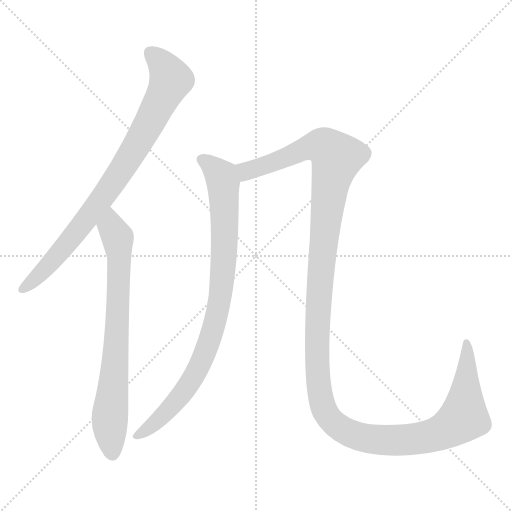
t = 0.00 s
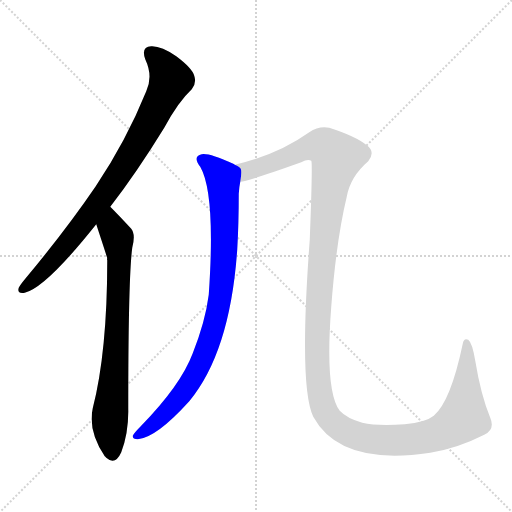
t = 2.75 s
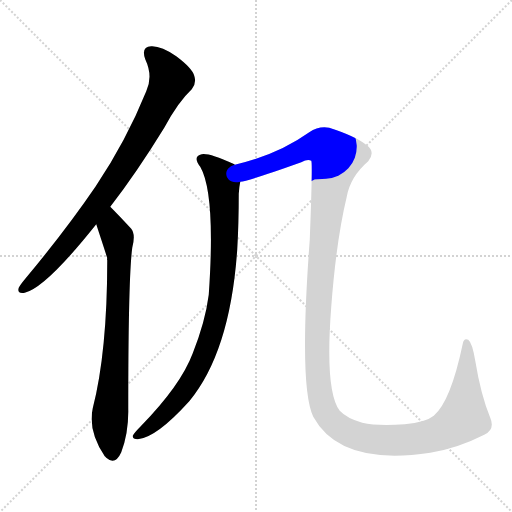
t = 3.00 s
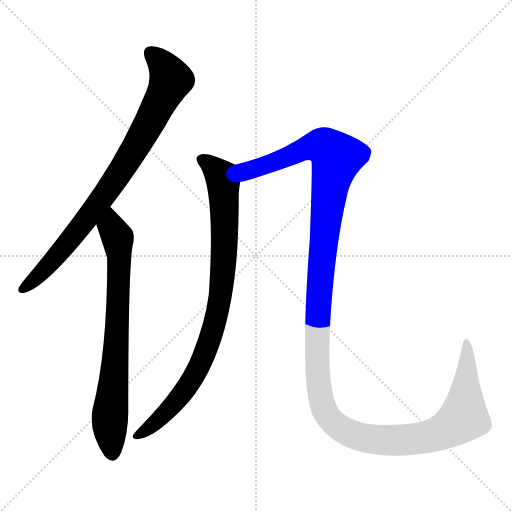
t = 3.26 s
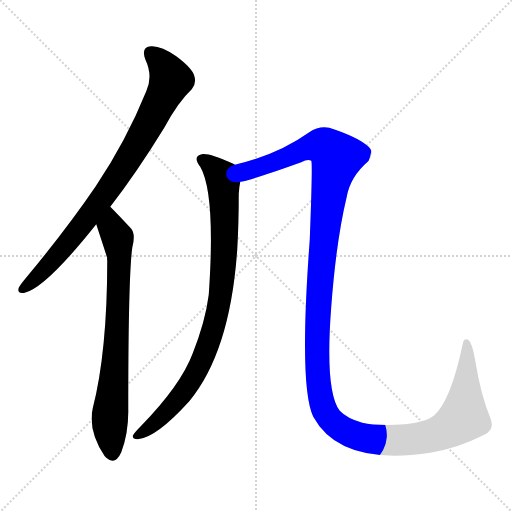
t = 3.51 s
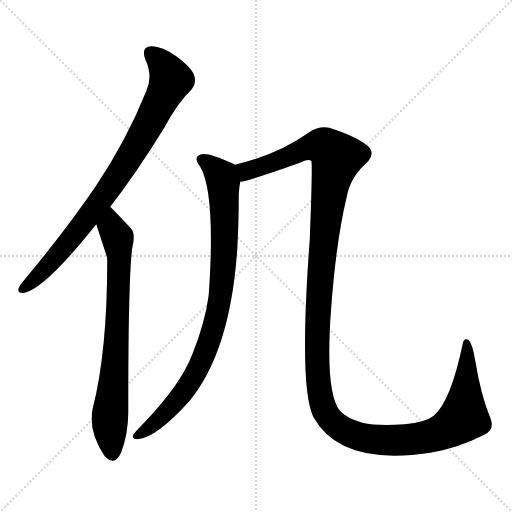
t = 4.17 s

The animated SVG that drew these frames (rendered in a browser with its animation timeline set to each time). Animation: 4 CSS @keyframes rules; one cycle of 4.17 s.

<svg version="1.1" viewBox="0 0 1024 1024" xmlns="http://www.w3.org/2000/svg">
  <g stroke="lightgray" stroke-dasharray="1,1" stroke-width="1" transform="scale(4, 4)">
    <line x1="0" y1="0" x2="256" y2="256"></line>
    <line x1="256" y1="0" x2="0" y2="256"></line>
    <line x1="128" y1="0" x2="128" y2="256"></line>
    <line x1="0" y1="128" x2="256" y2="128"></line>
  </g>
<g transform="scale(1, -1) translate(0, -900)">
   <style type="text/css">
    @keyframes keyframes0 {
      from {
       stroke: blue;
       stroke-dashoffset: 836;
       stroke-width: 128;
       }
       73% {
       animation-timing-function: step-end;
       stroke: blue;
       stroke-dashoffset: 0;
       stroke-width: 128;
       }
       to {
       stroke: black;
       stroke-width: 1024;
       }
       }
       #make-me-a-hanzi-animation-0 {
         animation: keyframes0 0.930339s both;
         animation-delay: 0.000000s;
         animation-timing-function: linear;
       }
    @keyframes keyframes1 {
      from {
       stroke: blue;
       stroke-dashoffset: 741;
       stroke-width: 128;
       }
       71% {
       animation-timing-function: step-end;
       stroke: blue;
       stroke-dashoffset: 0;
       stroke-width: 128;
       }
       to {
       stroke: black;
       stroke-width: 1024;
       }
       }
       #make-me-a-hanzi-animation-1 {
         animation: keyframes1 0.853027s both;
         animation-delay: 0.930339s;
         animation-timing-function: linear;
       }
    @keyframes keyframes2 {
      from {
       stroke: blue;
       stroke-dashoffset: 881;
       stroke-width: 128;
       }
       74% {
       animation-timing-function: step-end;
       stroke: blue;
       stroke-dashoffset: 0;
       stroke-width: 128;
       }
       to {
       stroke: black;
       stroke-width: 1024;
       }
       }
       #make-me-a-hanzi-animation-2 {
         animation: keyframes2 0.966960s both;
         animation-delay: 1.783366s;
         animation-timing-function: linear;
       }
    @keyframes keyframes3 {
      from {
       stroke: blue;
       stroke-dashoffset: 1439;
       stroke-width: 128;
       }
       82% {
       animation-timing-function: step-end;
       stroke: blue;
       stroke-dashoffset: 0;
       stroke-width: 128;
       }
       to {
       stroke: black;
       stroke-width: 1024;
       }
       }
       #make-me-a-hanzi-animation-3 {
         animation: keyframes3 1.421061s both;
         animation-delay: 2.750326s;
         animation-timing-function: linear;
       }
</style>
<path d="M 220.5 486.5 Q 272.5 553.5 328.5 644.5 Q 356.5 696.5 383.5 721.5 Q 393.5 733.5 388.5 748.5 Q 384.5 763.5 352.5 787.5 Q 322.5 808.5 302.5 807.5 Q 281.5 806.5 290.5 781.5 Q 306.5 747.5 292.5 717.5 Q 252.5 618.5 191.5 527.5 Q 131.5 439.5 50.5 342.5 Q 40.5 330.5 37.5 324.5 Q 33.5 311.5 49.5 314.5 Q 91.5 324.5 192.5 451.5 L 220.5 486.5 Z" fill="lightgray"></path> 
<path d="M 192.5 451.5 Q 213.5 387.5 214.5 383.5 Q 213.5 382.5 214.5 379.5 Q 214.5 196.5 185.5 83.5 Q 175.5 38.5 209.5 -12.5 Q 210.5 -12.5 212.5 -15.5 Q 230.5 -31.5 242.5 -4.5 Q 257.5 35.5 256.5 82.5 Q 256.5 344.5 264.5 404.5 Q 271.5 431.5 262.5 442.5 Q 237.5 469.5 220.5 486.5 C 199.5 507.5 183.5 480.5 192.5 451.5 Z" fill="lightgray"></path> 
<path d="M 469.5 570.5 Q 468.5 571.5 466.5 572.5 Q 417.5 594.5 403.5 591.5 Q 384.5 587.5 400.5 566.5 Q 431.5 512.5 417.5 310.5 Q 410.5 256.5 385.5 193.5 Q 361.5 129.5 281.5 47.5 Q 268.5 34.5 265.5 28.5 Q 264.5 21.5 275.5 21.5 Q 312.5 24.5 378.5 97.5 Q 460.5 196.5 474.5 401.5 Q 477.5 452.5 477.5 512.5 Q 478.5 527.5 480.5 536.5 C 484.5 563.5 484.5 563.5 469.5 570.5 Z" fill="lightgray"></path> 
<path d="M 968.5 30.5 Q 990.5 40.5 980.5 64.5 Q 961.5 110.5 950.5 178.5 Q 944.5 214.5 936.5 220.5 Q 927.5 224.5 925.5 212.5 Q 901.5 97.5 867.5 68.5 Q 851.5 55.5 809.5 51.5 Q 754.5 47.5 724.5 54.5 Q 693.5 63.5 679.5 78.5 Q 649.5 117.5 662.5 286.5 Q 672.5 419.5 693.5 506.5 Q 700.5 546.5 736.5 577.5 Q 751.5 596.5 733.5 609.5 Q 711.5 627.5 658.5 644.5 Q 637.5 648.5 618.5 635.5 Q 555.5 590.5 469.5 570.5 C 440.5 562.5 451.5 528.5 480.5 536.5 Q 496.5 537.5 602.5 575.5 Q 615.5 582.5 622.5 578.5 Q 625.5 575.5 619.5 420.5 Q 597.5 126.5 626.5 66.5 Q 680.5 -32.5 860.5 -5.5 Q 915.5 3.5 968.5 30.5 Z" fill="lightgray"></path> 
      <clipPath id="make-me-a-hanzi-clip-0">
      <path d="M 220.5 486.5 Q 272.5 553.5 328.5 644.5 Q 356.5 696.5 383.5 721.5 Q 393.5 733.5 388.5 748.5 Q 384.5 763.5 352.5 787.5 Q 322.5 808.5 302.5 807.5 Q 281.5 806.5 290.5 781.5 Q 306.5 747.5 292.5 717.5 Q 252.5 618.5 191.5 527.5 Q 131.5 439.5 50.5 342.5 Q 40.5 330.5 37.5 324.5 Q 33.5 311.5 49.5 314.5 Q 91.5 324.5 192.5 451.5 L 220.5 486.5 Z" fill="lightgray"></path>
      </clipPath>
      <path clip-path="url(#make-me-a-hanzi-clip-0)" d="M 301.5 791.5 L 320.5 777.5 L 341.5 740.5 L 298.5 652.5 L 248.5 567.5 L 169.5 454.5 L 94.5 366.5 L 47.5 323.5 " fill="none" id="make-me-a-hanzi-animation-0" stroke-dasharray="708 1416" stroke-linecap="round"></path>

      <clipPath id="make-me-a-hanzi-clip-1">
      <path d="M 192.5 451.5 Q 213.5 387.5 214.5 383.5 Q 213.5 382.5 214.5 379.5 Q 214.5 196.5 185.5 83.5 Q 175.5 38.5 209.5 -12.5 Q 210.5 -12.5 212.5 -15.5 Q 230.5 -31.5 242.5 -4.5 Q 257.5 35.5 256.5 82.5 Q 256.5 344.5 264.5 404.5 Q 271.5 431.5 262.5 442.5 Q 237.5 469.5 220.5 486.5 C 199.5 507.5 183.5 480.5 192.5 451.5 Z" fill="lightgray"></path>
      </clipPath>
      <path clip-path="url(#make-me-a-hanzi-clip-1)" d="M 220.5 477.5 L 225.5 442.5 L 235.5 424.5 L 238.5 389.5 L 231.5 185.5 L 219.5 61.5 L 225.5 -3.5 " fill="none" id="make-me-a-hanzi-animation-1" stroke-dasharray="613 1226" stroke-linecap="round"></path>

      <clipPath id="make-me-a-hanzi-clip-2">
      <path d="M 469.5 570.5 Q 468.5 571.5 466.5 572.5 Q 417.5 594.5 403.5 591.5 Q 384.5 587.5 400.5 566.5 Q 431.5 512.5 417.5 310.5 Q 410.5 256.5 385.5 193.5 Q 361.5 129.5 281.5 47.5 Q 268.5 34.5 265.5 28.5 Q 264.5 21.5 275.5 21.5 Q 312.5 24.5 378.5 97.5 Q 460.5 196.5 474.5 401.5 Q 477.5 452.5 477.5 512.5 Q 478.5 527.5 480.5 536.5 C 484.5 563.5 484.5 563.5 469.5 570.5 Z" fill="lightgray"></path>
      </clipPath>
      <path clip-path="url(#make-me-a-hanzi-clip-2)" d="M 405.5 578.5 L 431.5 560.5 L 446.5 534.5 L 448.5 393.5 L 433.5 267.5 L 403.5 179.5 L 380.5 135.5 L 321.5 63.5 L 273.5 28.5 " fill="none" id="make-me-a-hanzi-animation-2" stroke-dasharray="753 1506" stroke-linecap="round"></path>

      <clipPath id="make-me-a-hanzi-clip-3">
      <path d="M 968.5 30.5 Q 990.5 40.5 980.5 64.5 Q 961.5 110.5 950.5 178.5 Q 944.5 214.5 936.5 220.5 Q 927.5 224.5 925.5 212.5 Q 901.5 97.5 867.5 68.5 Q 851.5 55.5 809.5 51.5 Q 754.5 47.5 724.5 54.5 Q 693.5 63.5 679.5 78.5 Q 649.5 117.5 662.5 286.5 Q 672.5 419.5 693.5 506.5 Q 700.5 546.5 736.5 577.5 Q 751.5 596.5 733.5 609.5 Q 711.5 627.5 658.5 644.5 Q 637.5 648.5 618.5 635.5 Q 555.5 590.5 469.5 570.5 C 440.5 562.5 451.5 528.5 480.5 536.5 Q 496.5 537.5 602.5 575.5 Q 615.5 582.5 622.5 578.5 Q 625.5 575.5 619.5 420.5 Q 597.5 126.5 626.5 66.5 Q 680.5 -32.5 860.5 -5.5 Q 915.5 3.5 968.5 30.5 Z" fill="lightgray"></path>
      </clipPath>
      <path clip-path="url(#make-me-a-hanzi-clip-3)" d="M 481.5 543.5 L 492.5 557.5 L 564.5 580.5 L 613.5 604.5 L 649.5 606.5 L 673.5 584.5 L 659.5 528.5 L 647.5 434.5 L 633.5 185.5 L 643.5 95.5 L 651.5 73.5 L 673.5 48.5 L 714.5 27.5 L 771.5 19.5 L 845.5 24.5 L 898.5 43.5 L 927.5 66.5 L 936.5 186.5 L 933.5 212.5 " fill="none" id="make-me-a-hanzi-animation-3" stroke-dasharray="1311 2622" stroke-linecap="round"></path>

</g>
</svg>
